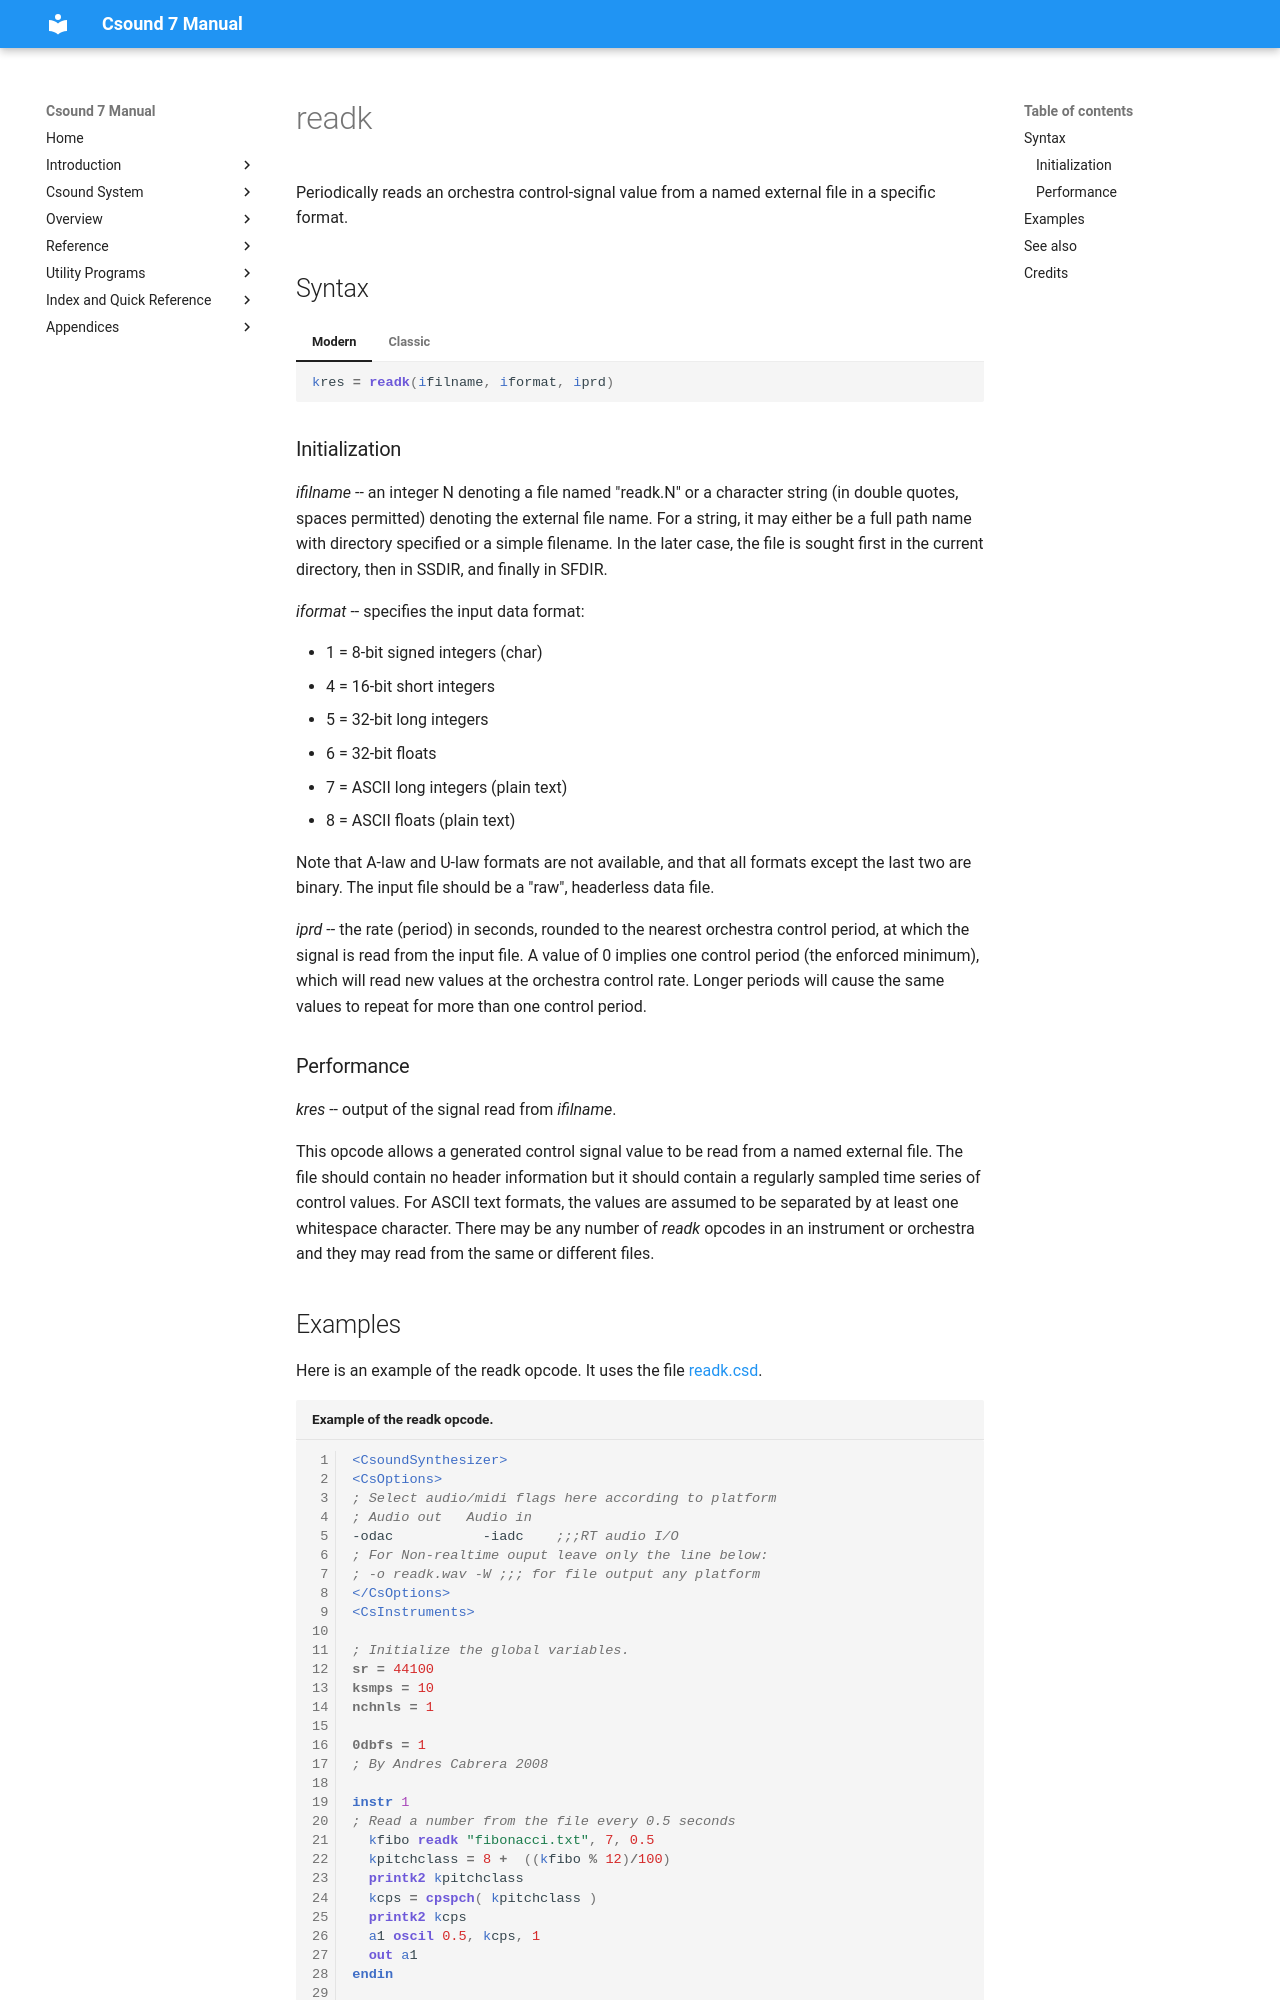

repository: csound/manual · page: opcodes/readk/index.html · generator: mkdocs

<!--
id:readk
category:Signal I/O:File I/O
-->
# readk
Periodically reads an orchestra control-signal value from a named external file in a specific format.

## Syntax
=== "Modern"
    ``` csound-orc
    kres = readk(ifilname, iformat, iprd)
    ```

=== "Classic"
    ``` csound-orc
    kres readk ifilname, iformat, iprd
    ```

### Initialization

_ifilname_ -- an integer N denoting a file named "readk.N" or a character string (in double quotes, spaces permitted) denoting the external file name. For a string, it may either be a full path name with directory specified or a simple filename.  In the later case, the file is sought first in the current directory, then in SSDIR, and finally in SFDIR.

_iformat_ -- specifies the input data format:

*  1 = 8-bit signed integers (char)
*  4 = 16-bit short integers
*  5 = 32-bit long integers
*  6 = 32-bit floats
*  7 = ASCII long integers (plain text)
*  8 = ASCII floats (plain text)

Note that A-law and U-law formats are not available, and that all formats except the last two are binary. The input file should be a "raw", headerless data file.

_iprd_ -- the rate (period) in seconds, rounded to the nearest orchestra control period, at which the signal is read from the input file.  A value of 0 implies one control period (the enforced minimum), which will read new values at the orchestra control rate.  Longer periods will cause the same values to repeat for more than one control period.
